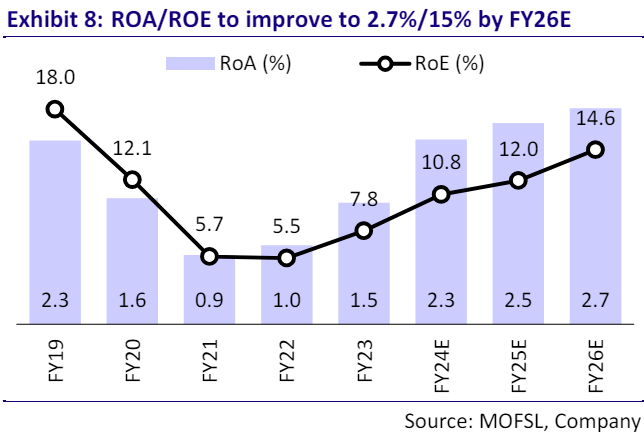

Values plotted in this chart, from the file beside it:
Exhibit 8: ROA/ROE to improve to 2.7%/15…, , 
timeline, ROA in % (light violet bars), ROE in % (black line)
FY19, 2.3, 18
FY20, 1.6, 12.1
FY21, 0.9, 5.7
FY22, 1, 5.5
FY23, 1.5, 7.8
FY24E, 2.3, 10.8
FY25E, 2.5, 12
FY26E, 2.7, 14.6
